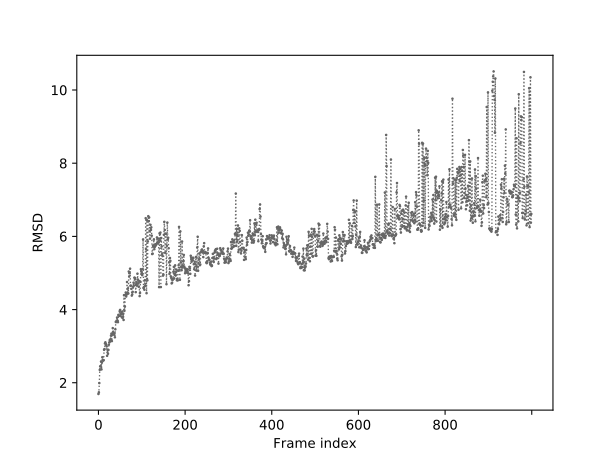

The table this chart was drawn from, first rows:
0	1.693
1	1.739
2	1.992
3	2.352
4	2.446
5	2.454
6	2.581
7	2.365
8	2.557
9	2.698
10	2.618
11	2.606
12	2.618
13	2.901
14	2.920
15	3.075
16	3.105
17	3.065
18	3.030
19	2.993
20	2.737
21	2.899
22	2.793
23	2.895
24	3.041
25	3.101
26	3.165
27	3.129
28	3.193
29	3.287
30	3.343
31	3.139
32	3.335
33	3.493
34	3.389
35	3.318
36	3.325
37	3.351
38	3.242
39	3.460
40	3.663
41	3.659
42	3.695
43	3.783
44	3.698
45	3.656
46	3.855
47	3.831
48	3.827
49	3.956
50	3.991
51	3.829
52	3.883
53	3.919
54	3.788
55	3.948
56	3.774
57	3.879
58	3.716
59	4.394
60	3.967
... 939 more rows
